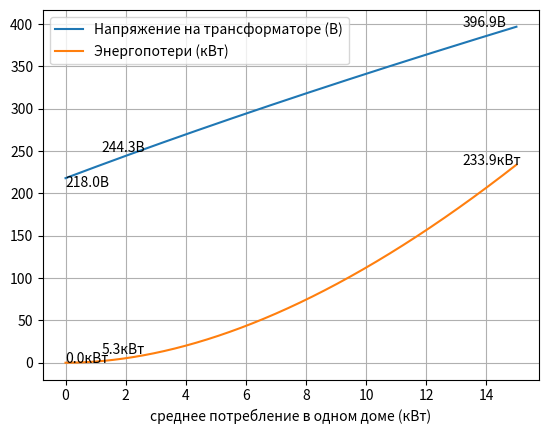

Here is the Python script that generated this plot:
#! /usr/bin/python3
import matplotlib.pyplot as plt

fig, ax = plt.subplots()

yaxU = []
yaxP = []
xax = []

om_per_m = .027 / 154
max_cons_in_one_house = 15000

step = .5
bound = 500

R = om_per_m * step

for cons_in_one_house in range(0, max_cons_in_one_house + 1):
    I = 0
    U = 218
    add_power_per_m = cons_in_one_house / 5 / 3
    dP = add_power_per_m * step * 2
    
    x = 0
    while x <= bound:
        # Q = I ** 2 * R / 2
        U += I * R
        I += dP / U
        x += step
    xax += [cons_in_one_house / 1000]
    yaxU += [U]
    yaxP += [(I * U / 2 - add_power_per_m * bound) / 1000]

ax.set_xlabel('среднее потребление в одном доме (кВт)')
ax.plot(xax, yaxU, label='Напряжение на трансформаторе (В)')
ax.plot(xax, yaxP, label='Энергопотери (кВт)')
ax.annotate(f'{yaxU[0]:.1f}В', (xax[0], yaxU[0]-10))
ax.annotate(f'{yaxP[0]:.1f}кВт', (xax[0], yaxP[0]))

ax.annotate(f'{yaxU[len(xax) * 2 // 15]:.1f}В', (xax[len(xax) * 2 // 15]-.8, yaxU[len(xax) * 2 // 15]+5))
ax.annotate(f'{yaxP[len(xax) * 2 // 15]:.1f}кВт', (xax[len(xax) * 2 // 15]-.8, yaxP[len(xax) * 2 // 15]+5))

ax.annotate(f'{yaxU[-1]:.1f}В', (xax[-1]-1.8, yaxU[-1]+.1))
ax.annotate(f'{yaxP[-1]:.1f}кВт', (xax[-1]-1.8, yaxP[-1]))
ax.grid()
ax.legend()
plt.show()
